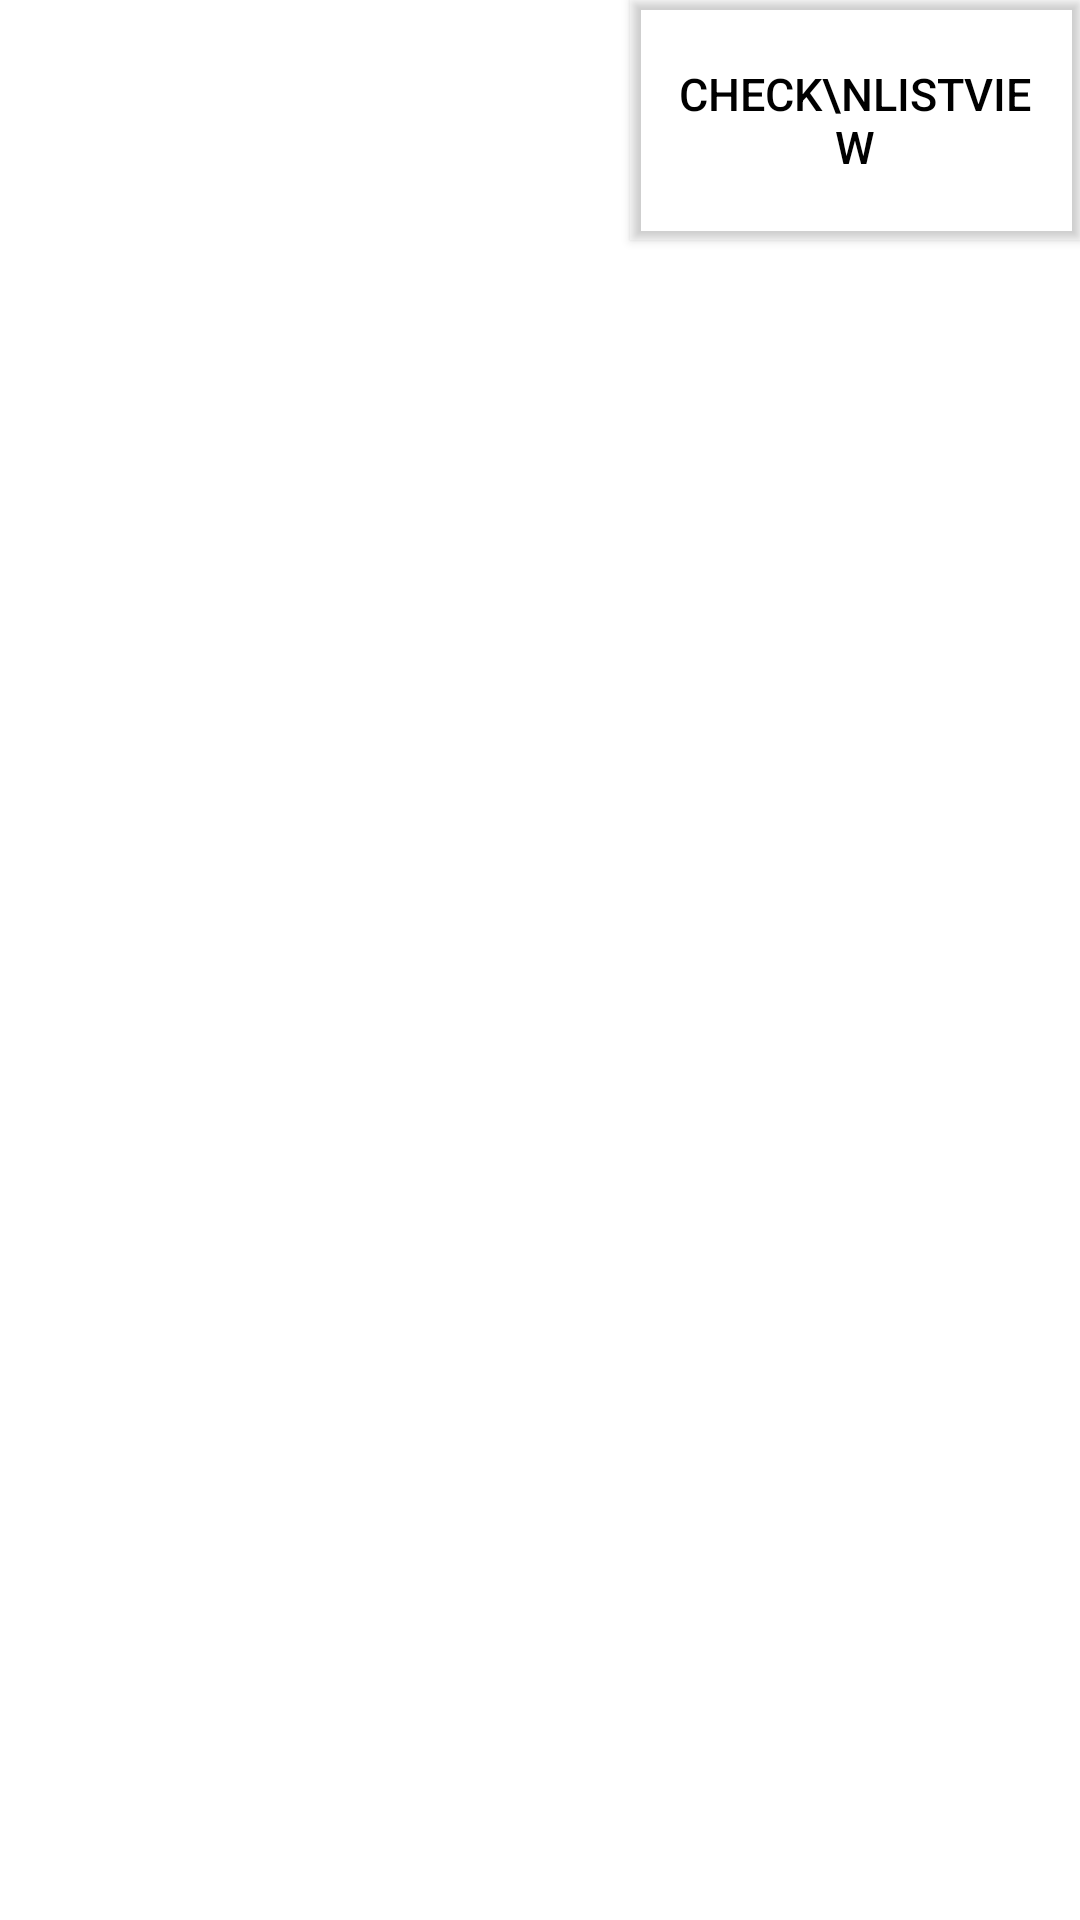

This screen was rendered from an Android layout file. Write that file and the resources it references.
<!-- AndroidManifest.xml: application theme Theme.Bcsd_newTask -->
<!-- res/layout/activity_second.xml -->
<?xml version="1.0" encoding="utf-8"?>
<androidx.constraintlayout.widget.ConstraintLayout xmlns:android="http://schemas.android.com/apk/res/android"
    xmlns:app="http://schemas.android.com/apk/res-auto"
    xmlns:tools="http://schemas.android.com/tools"
    android:layout_width="match_parent"
    android:layout_height="match_parent"
    tools:context=".SecondActivity">

    <Button
        android:id="@+id/page1_button"
        android:layout_width="150dp"
        android:layout_height="80dp"
        android:backgroundTint="#ffffff"
        android:text="Check\nListView"
        android:textSize="15dp"
        android:textColor="#000000"
        android:outlineProvider="bounds"
        app:layout_constraintStart_toStartOf="parent"
        app:layout_constraintEnd_toEndOf="parent"
        app:layout_constraintTop_toTopOf="parent"
        app:layout_constraintBottom_toBottomOf="parent"
        app:layout_constraintVertical_bias="0"
        app:layout_constraintHorizontal_bias="1"/>

    <androidx.recyclerview.widget.RecyclerView
        android:id="@+id/recycler_view"
        android:layout_width="match_parent"
        android:layout_height="match_parent"
        android:orientation="vertical"
        app:layoutManager="androidx.recyclerview.widget.LinearLayoutManager"
        app:layout_constraintBottom_toBottomOf="parent"
        app:layout_constraintEnd_toEndOf="parent"
        app:layout_constraintStart_toStartOf="parent"
        app:layout_constraintTop_toTopOf="parent"
        tools:listitem="@layout/recycler_view" />

</androidx.constraintlayout.widget.ConstraintLayout>
<!-- res/layout/recycler_view.xml (included above) -->
<?xml version="1.0" encoding="utf-8"?>
<androidx.constraintlayout.widget.ConstraintLayout xmlns:android="http://schemas.android.com/apk/res/android"
    android:layout_width="match_parent"
    android:layout_height="wrap_content"
    android:paddingVertical="10dp"
    android:background="#97F3FF"
    xmlns:app="http://schemas.android.com/apk/res-auto">

    <ImageView
        android:id="@+id/draw_view"
        android:layout_width="100dp"
        android:layout_height="100dp"
        android:background="#2C2C2C"
        app:layout_constraintTop_toTopOf="parent"
        app:layout_constraintBottom_toBottomOf="parent"
        app:layout_constraintStart_toStartOf="parent"
        app:layout_constraintEnd_toEndOf="parent"
        app:layout_constraintHorizontal_bias="0.1"/>

    <TextView
        android:id="@+id/text_title"
        android:layout_width="100dp"
        android:layout_height="50dp"
        android:text="이름"
        android:textColor="#000835"
        android:textSize="40dp"
        android:textStyle="bold"
        app:layout_constraintStart_toStartOf="parent"
        app:layout_constraintEnd_toEndOf="parent"
        app:layout_constraintTop_toTopOf="parent"
        app:layout_constraintBottom_toBottomOf="parent"
        app:layout_constraintHorizontal_bias="0.45"
        app:layout_constraintVertical_bias="0"/>

    <TextView
        android:id="@+id/text_content"
        android:layout_width="100dp"
        android:layout_height="50dp"
        android:text="내용"
        android:textColor="#3F4D9C"
        android:textSize="30dp"
        app:layout_constraintStart_toStartOf="parent"
        app:layout_constraintEnd_toEndOf="parent"
        app:layout_constraintTop_toTopOf="parent"
        app:layout_constraintBottom_toBottomOf="parent"
        app:layout_constraintHorizontal_bias="0.45"
        app:layout_constraintVertical_bias="1"/>

</androidx.constraintlayout.widget.ConstraintLayout>
<!-- resources referenced by this layout -->
<resources>
  <style name="Theme.Bcsd_newTask" parent="Theme.MaterialComponents.DayNight.DarkActionBar">
          
          <item name="colorPrimary">@color/purple_500</item>
          <item name="colorPrimaryVariant">@color/purple_700</item>
          <item name="colorOnPrimary">@color/white</item>
          
          <item name="colorSecondary">@color/teal_200</item>
          <item name="colorSecondaryVariant">@color/teal_700</item>
          <item name="colorOnSecondary">@color/black</item>
          
          <item name="android:statusBarColor" tools:targetApi="l">?attr/colorPrimaryVariant</item>
          
      </style>
  <!-- not gathered from this repository: default colours our renderer supplied (Android Studio template values) -->
  <color name="purple_500">#FF6200EE</color>
  <color name="purple_700">#FF3700B3</color>
  <color name="teal_200">#FF03DAC5</color>
  <color name="teal_700">#FF018786</color>
  <color name="black">#FF000000</color>
  <color name="white">#FFFFFFFF</color>
</resources>
